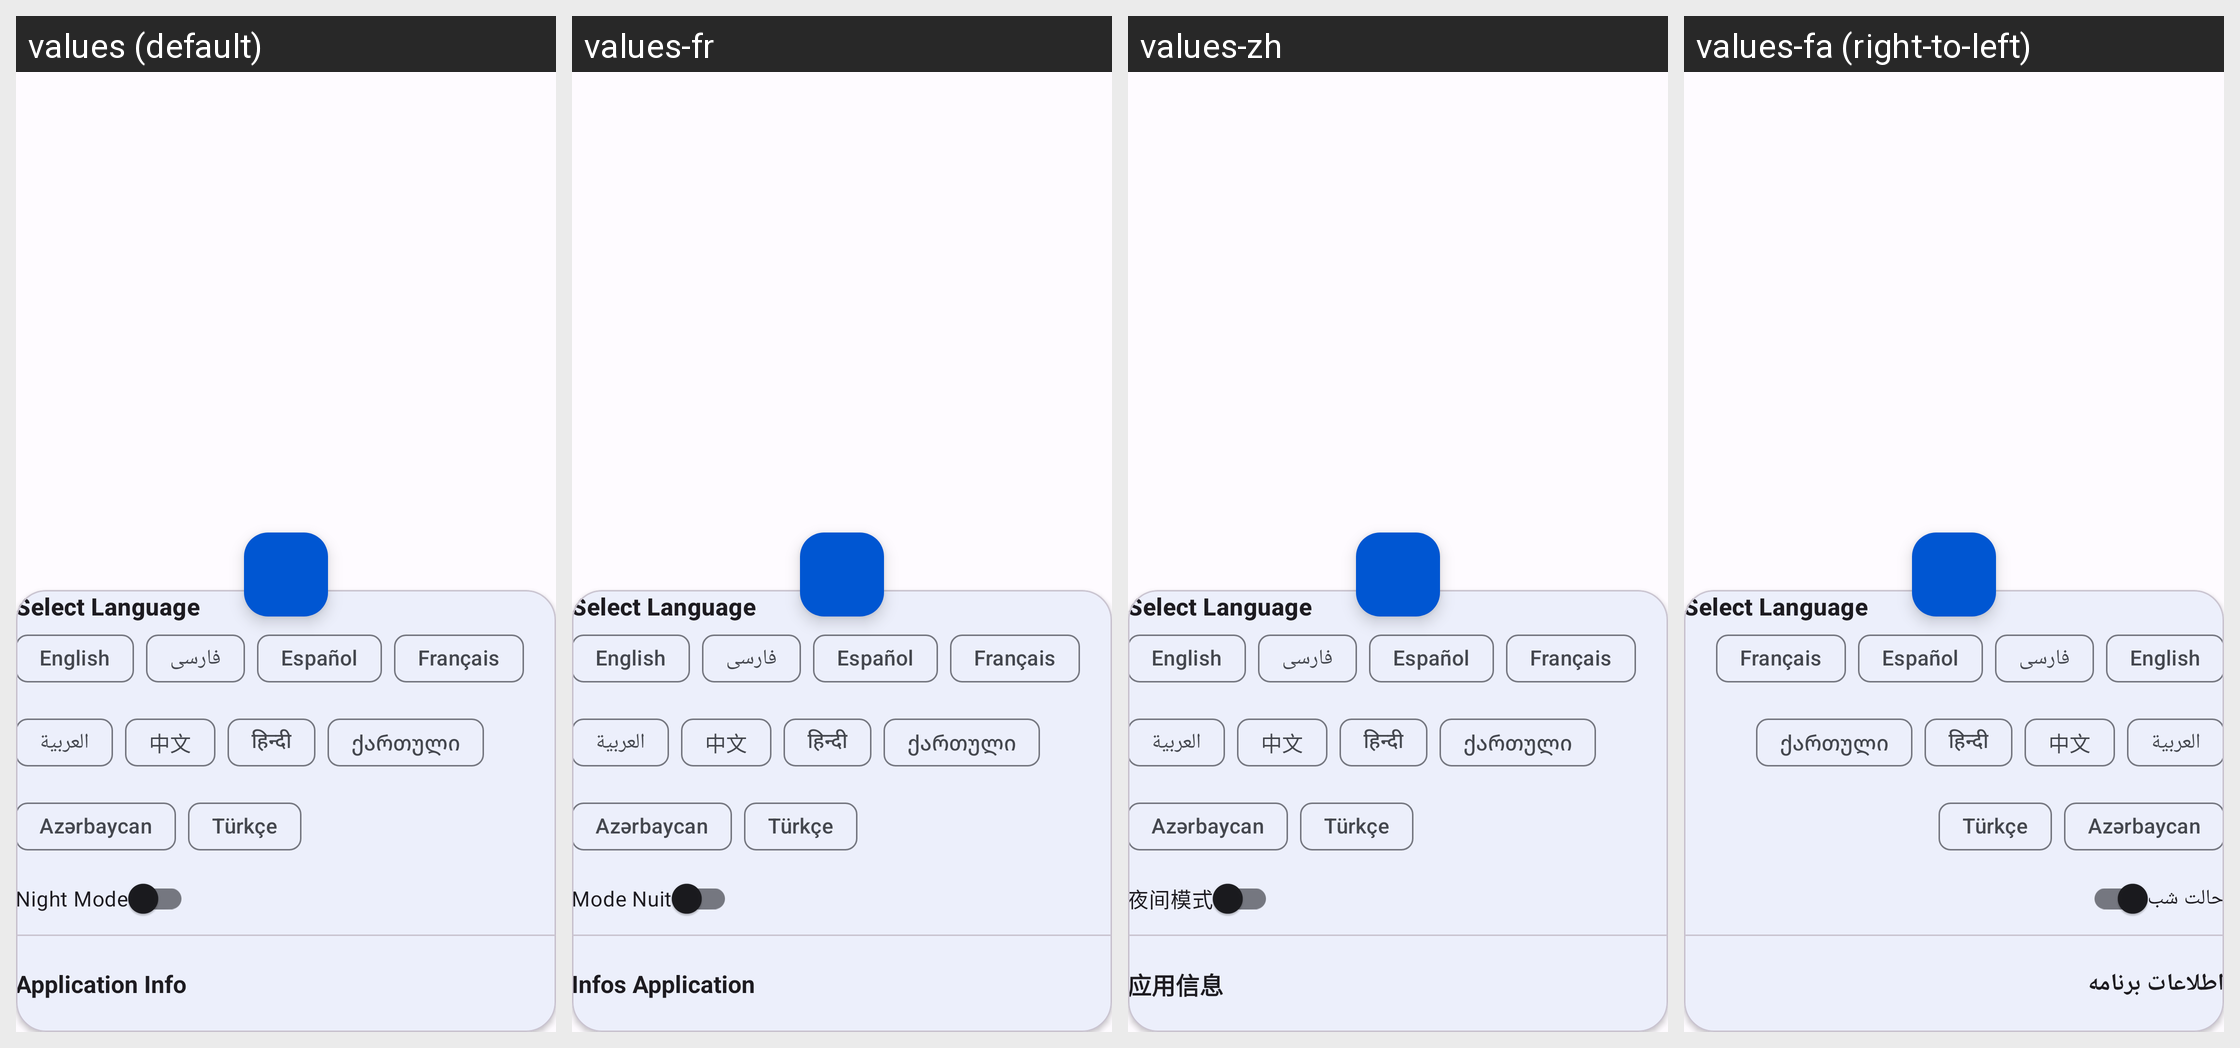

For this localized Android screen grid, give each drawn string resource with its value in every locale shown.
Android screen res/layout/fragment_about.xml rendered under 4 locales, left to right: values (default), values-fr, values-zh, values-fa (right-to-left). Device: Nexus 5 (rendered at 1080×1920; each locale shown at half size, 540×960, under a caption strip naming it); theme AppTheme.
Other locales in the repository, not shown: values-ar, values-az, values-es, values-hi, values-ka, values-tr.
Strings drawn on this screen, with the default value and each locale's value (text and hints the layout hard-codes, and strings that could not be matched under every locale, appear in the picture but are not listed):

select_language_label
  values: Select Language
  values-fr: Select Language  [not translated; the default value is used]
  values-zh: Select Language  [not translated; the default value is used]
  values-fa: Select Language  [not translated; the default value is used]

english_label
  values: English
  values-fr: English
  values-zh: English
  values-fa: English  [not translated; the default value is used]

persian_label
  values: فارسی
  values-fr: فارسی
  values-zh: فارسی
  values-fa: فارسی  [not translated; the default value is used]

spanish_label
  values: Español
  values-fr: Español  [not translated; the default value is used]
  values-zh: Español  [not translated; the default value is used]
  values-fa: Español  [not translated; the default value is used]

french_label
  values: Français
  values-fr: Français  [not translated; the default value is used]
  values-zh: Français  [not translated; the default value is used]
  values-fa: Français  [not translated; the default value is used]

arabic_label
  values: العربية
  values-fr: العربية  [not translated; the default value is used]
  values-zh: العربية  [not translated; the default value is used]
  values-fa: العربية  [not translated; the default value is used]

chinese_label
  values: 中文
  values-fr: 中文  [not translated; the default value is used]
  values-zh: 中文  [not translated; the default value is used]
  values-fa: 中文  [not translated; the default value is used]

hindi_label
  values: हिन्दी
  values-fr: हिन्दी  [not translated; the default value is used]
  values-zh: हिन्दी  [not translated; the default value is used]
  values-fa: हिन्दी  [not translated; the default value is used]

georgian_label
  values: ქართული
  values-fr: ქართული  [not translated; the default value is used]
  values-zh: ქართული  [not translated; the default value is used]
  values-fa: ქართული  [not translated; the default value is used]

azerbaijan_label
  values: Azərbaycan
  values-fr: Azərbaycan  [not translated; the default value is used]
  values-zh: Azərbaycan  [not translated; the default value is used]
  values-fa: Azərbaycan  [not translated; the default value is used]

turkish_label
  values: Türkçe
  values-fr: Türkçe  [not translated; the default value is used]
  values-zh: Türkçe  [not translated; the default value is used]
  values-fa: Türkçe  [not translated; the default value is used]

night_mode_label
  values: Night Mode
  values-fr: Mode Nuit
  values-zh: 夜间模式
  values-fa: حالت شب

application_info_title
  values: Application Info
  values-fr: Infos Application
  values-zh: 应用信息
  values-fa: اطلاعات برنامه
